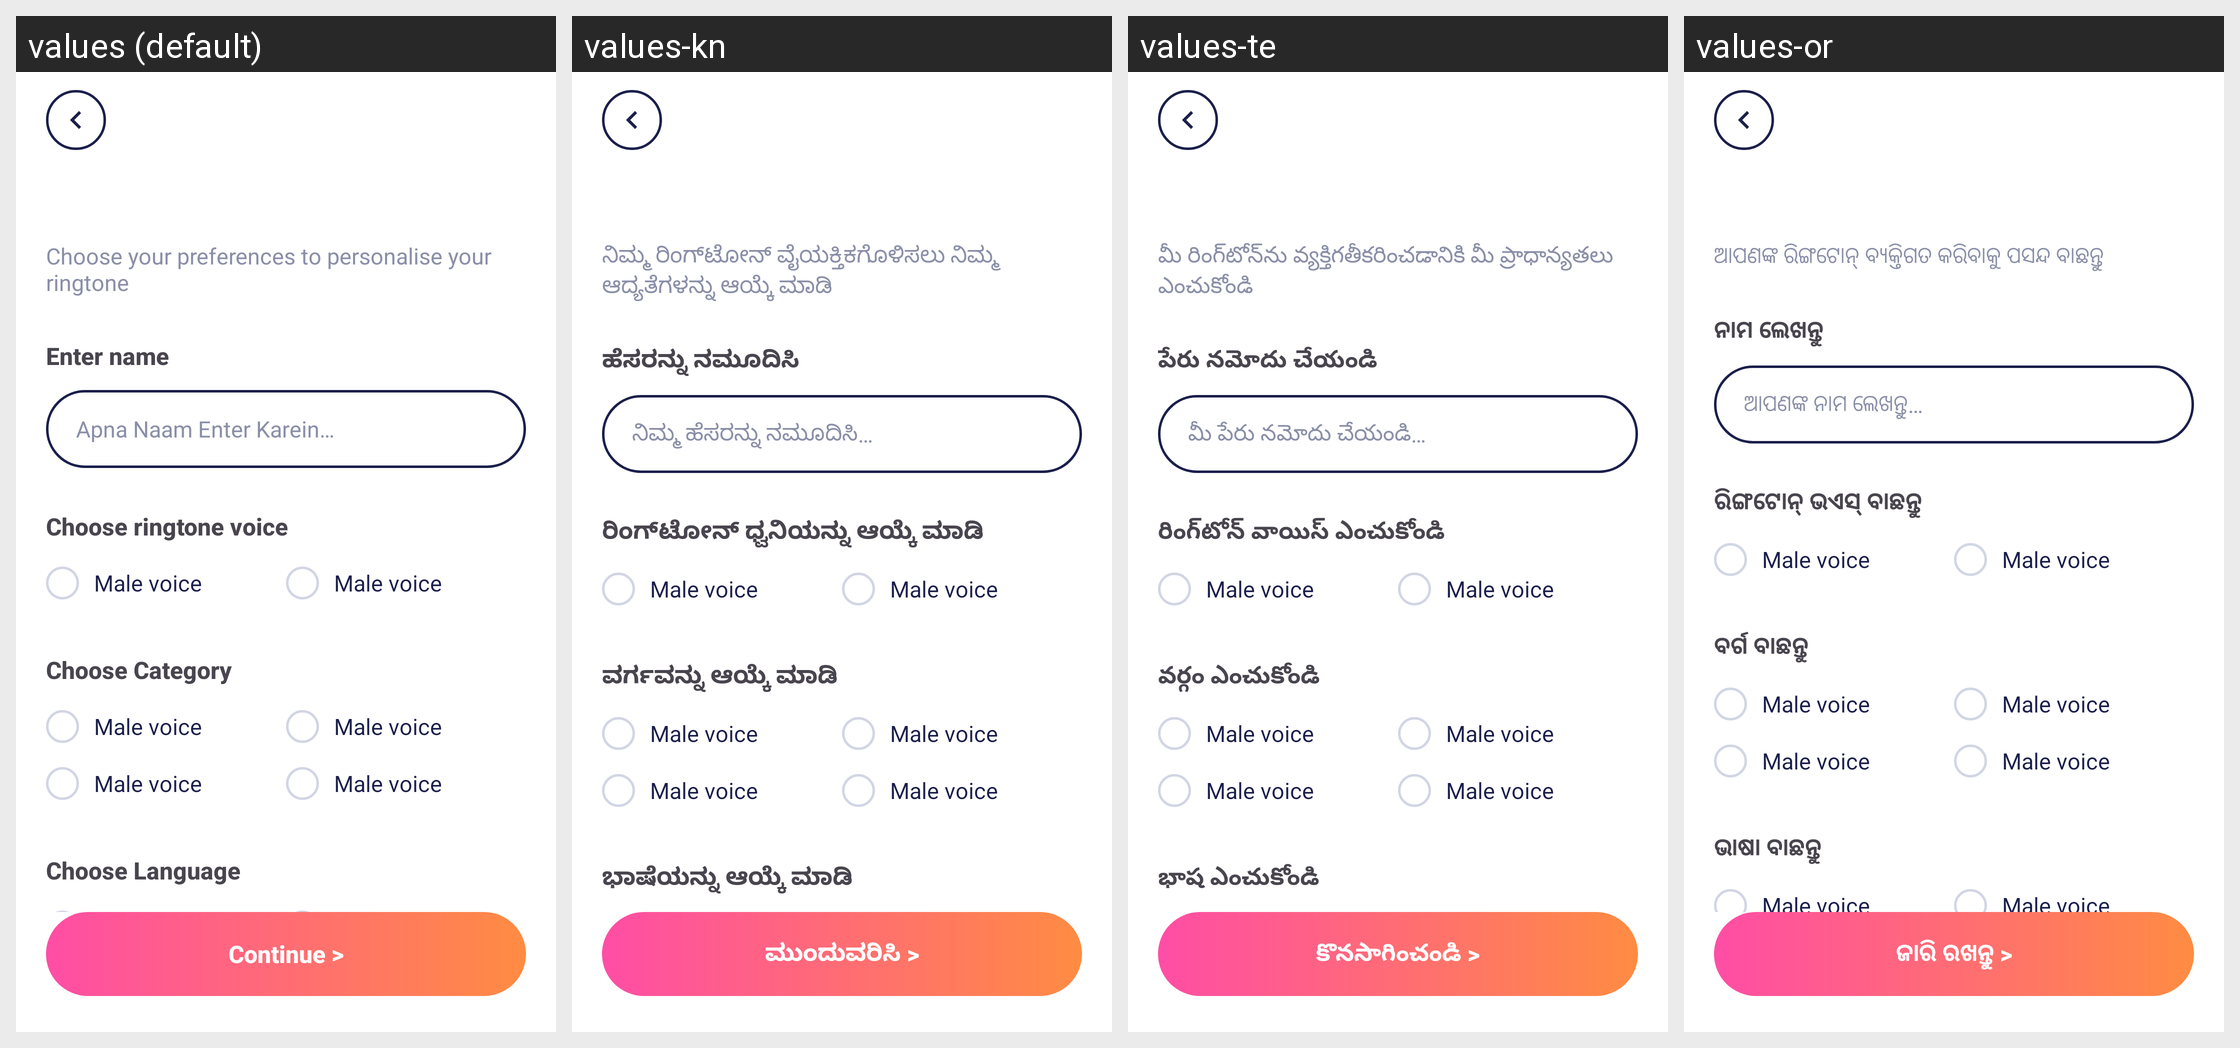

Translations of the strings shown on this Android screen, per locale in the grid:
Android screen res/layout/activity_create_ringtone.xml rendered under 4 locales, left to right: values (default), values-kn, values-te, values-or. Device: Nexus 5 (rendered at 1080×1920; each locale shown at half size, 540×960, under a caption strip naming it); theme Theme.MeraTune.
Other locales in the repository, not shown: values-bn, values-hi, values-ml, values-mr, values-ta.
Strings drawn on this screen, with the default value and each locale's value (text and hints the layout hard-codes, and strings that could not be matched under every locale, appear in the picture but are not listed):

create_form_subtitle
  values: Choose your preferences to personalise your ringtone
  values-kn: ನಿಮ್ಮ ರಿಂಗ್‌ಟೋನ್ ವೈಯಕ್ತಿಕಗೊಳಿಸಲು ನಿಮ್ಮ ಆದ್ಯತೆಗಳನ್ನು ಆಯ್ಕೆ ಮಾಡಿ
  values-te: మీ రింగ్‌టోన్‌ను వ్యక్తిగతీకరించడానికి మీ ప్రాధాన్యతలు ఎంచుకోండి
  values-or: ଆପଣଙ୍କ ରିଙ୍ଗଟୋନ୍ ବ୍ୟକ୍ତିଗତ କରିବାକୁ ପସନ୍ଦ ବାଛନ୍ତୁ

create_form_enter_name
  values: Enter name
  values-kn: ಹೆಸರನ್ನು ನಮೂದಿಸಿ
  values-te: పేరు నమోదు చేయండి
  values-or: ନାମ ଲେଖନ୍ତୁ

search_hint
  values: Apna Naam Enter Karein…
  values-kn: ನಿಮ್ಮ ಹೆಸರನ್ನು ನಮೂದಿಸಿ…
  values-te: మీ పేరు నమోదు చేయండి…
  values-or: ଆପଣଙ୍କ ନାମ ଲେଖନ୍ତୁ…

create_form_choose_voice
  values: Choose ringtone voice
  values-kn: ರಿಂಗ್‌ಟೋನ್ ಧ್ವನಿಯನ್ನು ಆಯ್ಕೆ ಮಾಡಿ
  values-te: రింగ్‌టోన్ వాయిస్ ఎంచుకోండి
  values-or: ରିଙ୍ଗଟୋନ୍ ଭଏସ୍ ବାଛନ୍ତୁ

create_form_choose_category
  values: Choose Category
  values-kn: ವರ್ಗವನ್ನು ಆಯ್ಕೆ ಮಾಡಿ
  values-te: వర్గం ఎంచుకోండి
  values-or: ବର୍ଗ ବାଛନ୍ତୁ

create_form_choose_language
  values: Choose Language
  values-kn: ಭಾಷೆಯನ್ನು ಆಯ್ಕೆ ಮಾಡಿ
  values-te: భాష ఎంచుకోండి
  values-or: ଭାଷା ବାଛନ୍ତୁ

create_form_continue
  values: Continue >
  values-kn: ಮುಂದುವರಿಸಿ >
  values-te: కొనసాగించండి >
  values-or: ଜାରି ରଖନ୍ତୁ >
